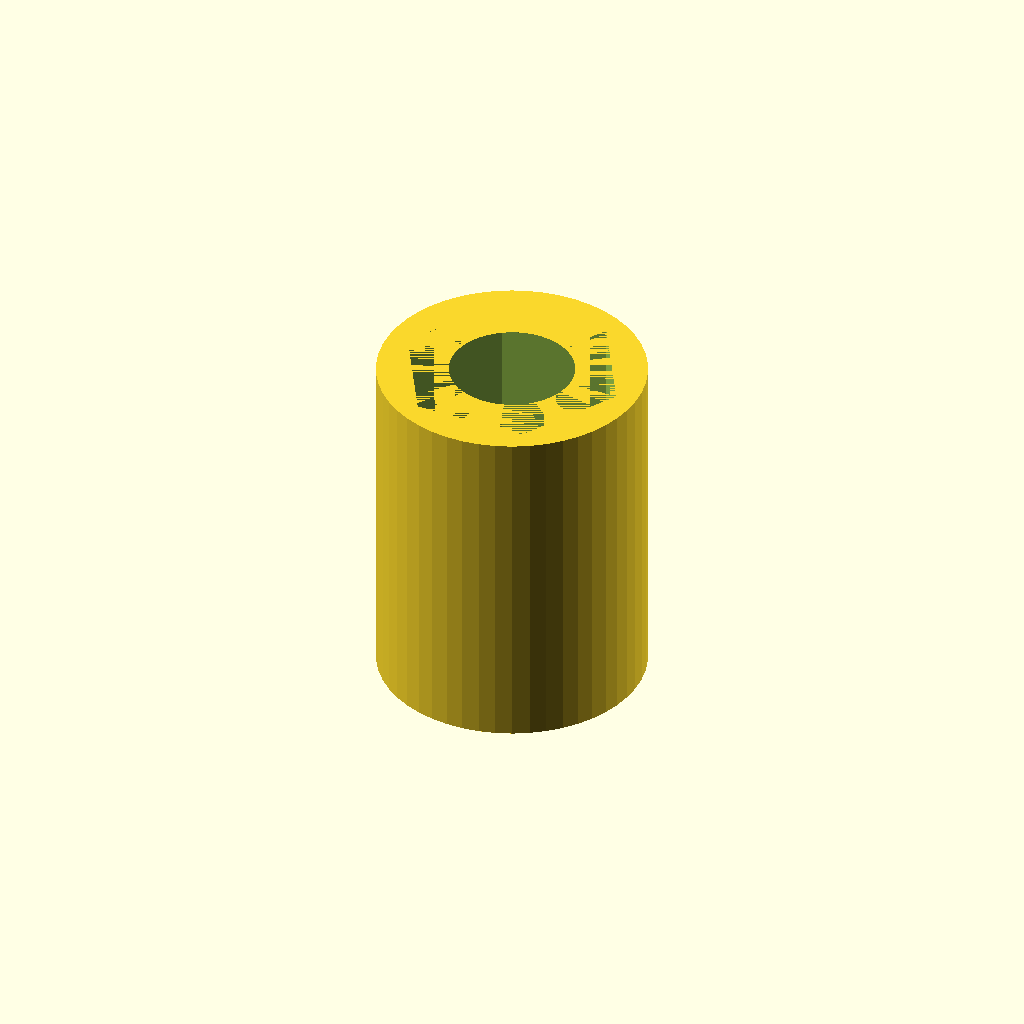
Cell 1 — every parameter at its default value.
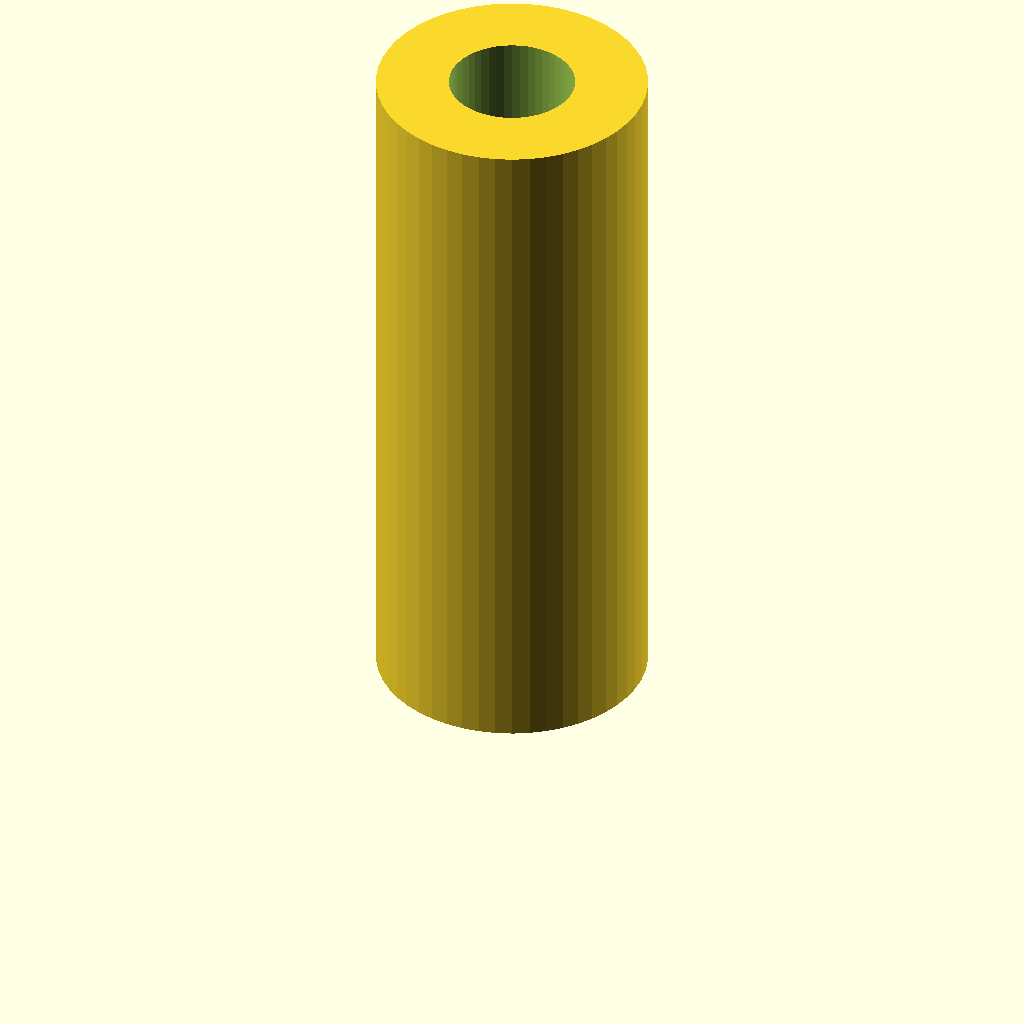
Cell 2: thickness = 36 (everything else at default).
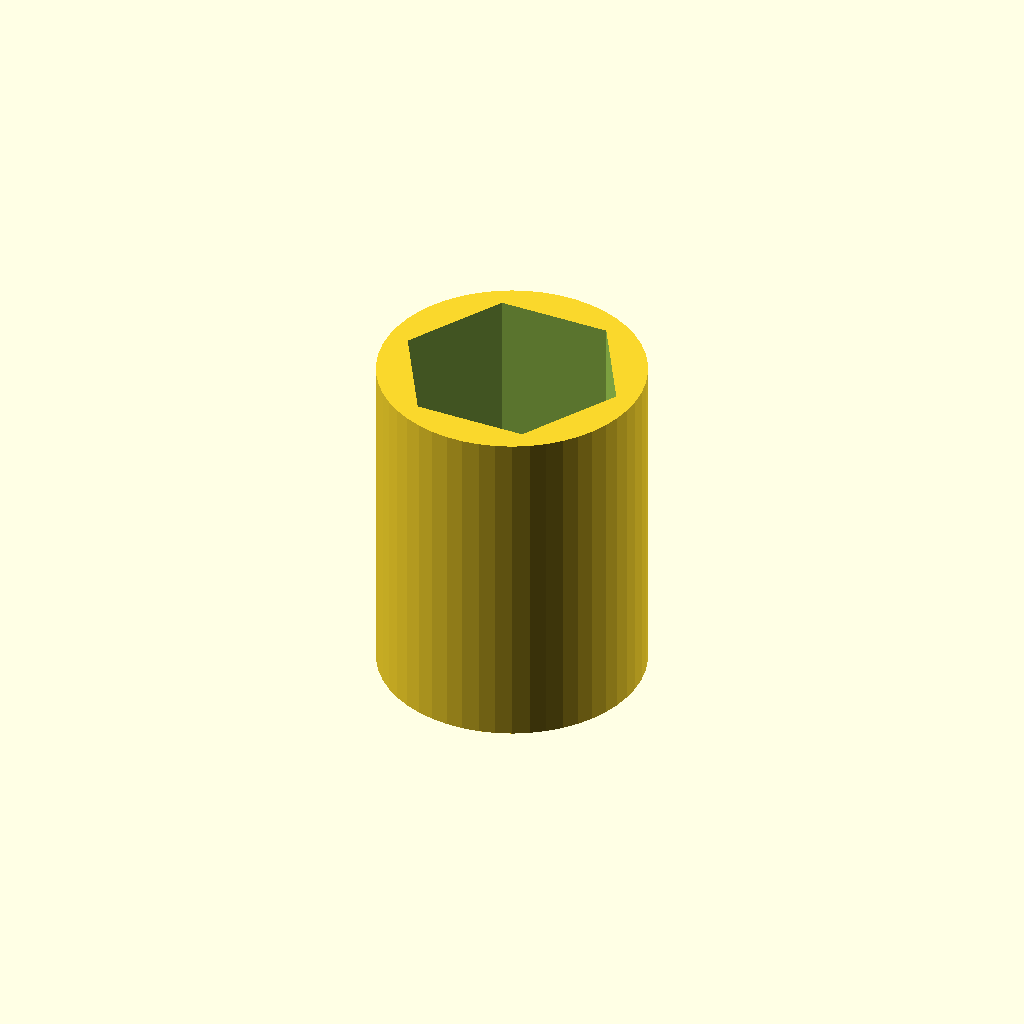
Cell 3: pocket_depth = 36 (everything else at default).
All cells are drawn from one camera (rotation 55°, 0°, 25°, orthographic, colour scheme Cornfield), so only the parameter changes between them.
Source of the model, parts/project_github_oomlout_three_d_printing_filament_storage_kallax_spacer_1_width_1_height_18_mm_depth_full_nut_extra/3dpr.scad:
// Dimensions in mm
thickness = 18;
pocket_depth = 18;

$fn = 50;
difference() {
    cylinder(r=7,h=thickness);
    translate([0,0,-1]) cylinder(r=3.25,h=thickness+2);
    cylinder(r=5.91425,h=pocket_depth,$fn=6);
}
Parameter table extracted from the source (name, type, default, range or options):
thickness: number, default 18
pocket_depth: number, default 18
